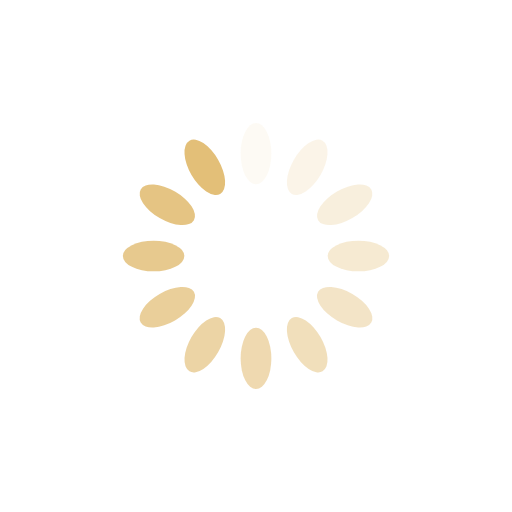
t = 0.00 s
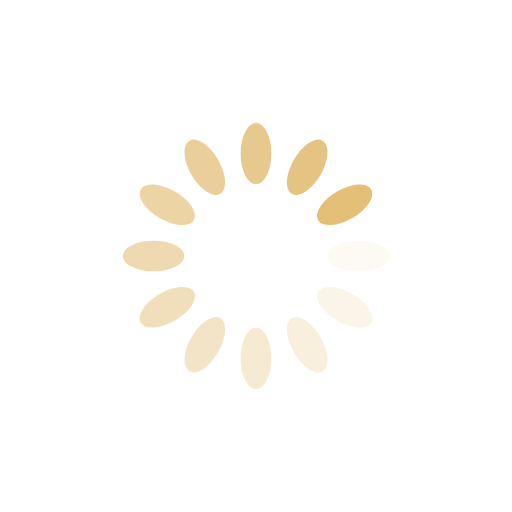
t = 0.25 s
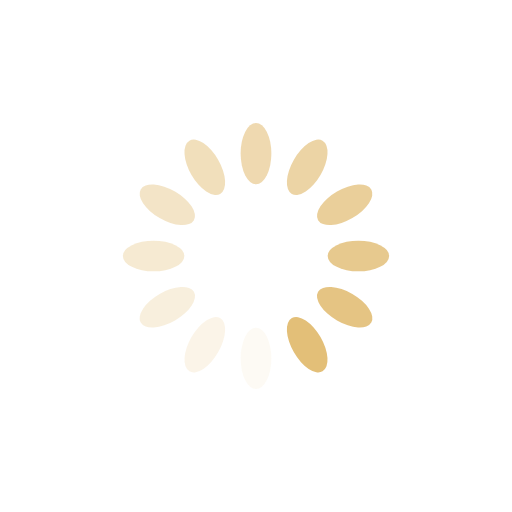
t = 0.50 s
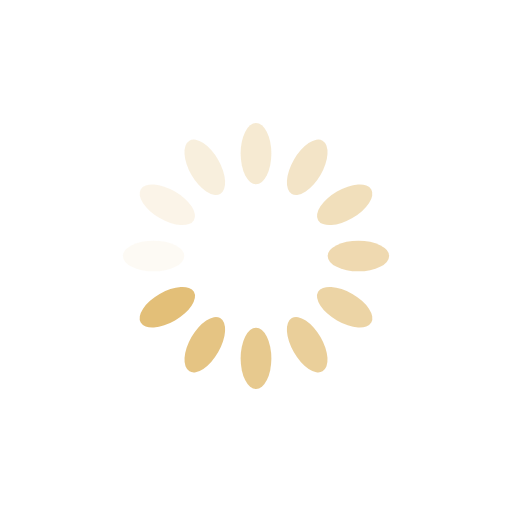
t = 0.75 s

The animated SVG that drew these frames (rendered in a browser with its animation timeline set to each time). Animation: 12 SMIL elements (animate=12); one cycle of 1.00 s, repeats indefinitely.

<?xml version="1.0" encoding="utf-8"?>
<svg xmlns="http://www.w3.org/2000/svg" xmlns:xlink="http://www.w3.org/1999/xlink" style="margin: auto; background: rgb(255, 255, 255); display: block; shape-rendering: auto;" width="200px" height="200px" viewBox="0 0 100 100" preserveAspectRatio="xMidYMid">
<g transform="rotate(0 50 50)">
  <rect x="47" y="24" rx="3" ry="6" width="6" height="12" fill="#e3bf78">
    <animate attributeName="opacity" values="1;0" keyTimes="0;1" dur="1s" begin="-0.9166666666666666s" repeatCount="indefinite"></animate>
  </rect>
</g><g transform="rotate(30 50 50)">
  <rect x="47" y="24" rx="3" ry="6" width="6" height="12" fill="#e3bf78">
    <animate attributeName="opacity" values="1;0" keyTimes="0;1" dur="1s" begin="-0.8333333333333334s" repeatCount="indefinite"></animate>
  </rect>
</g><g transform="rotate(60 50 50)">
  <rect x="47" y="24" rx="3" ry="6" width="6" height="12" fill="#e3bf78">
    <animate attributeName="opacity" values="1;0" keyTimes="0;1" dur="1s" begin="-0.75s" repeatCount="indefinite"></animate>
  </rect>
</g><g transform="rotate(90 50 50)">
  <rect x="47" y="24" rx="3" ry="6" width="6" height="12" fill="#e3bf78">
    <animate attributeName="opacity" values="1;0" keyTimes="0;1" dur="1s" begin="-0.6666666666666666s" repeatCount="indefinite"></animate>
  </rect>
</g><g transform="rotate(120 50 50)">
  <rect x="47" y="24" rx="3" ry="6" width="6" height="12" fill="#e3bf78">
    <animate attributeName="opacity" values="1;0" keyTimes="0;1" dur="1s" begin="-0.5833333333333334s" repeatCount="indefinite"></animate>
  </rect>
</g><g transform="rotate(150 50 50)">
  <rect x="47" y="24" rx="3" ry="6" width="6" height="12" fill="#e3bf78">
    <animate attributeName="opacity" values="1;0" keyTimes="0;1" dur="1s" begin="-0.5s" repeatCount="indefinite"></animate>
  </rect>
</g><g transform="rotate(180 50 50)">
  <rect x="47" y="24" rx="3" ry="6" width="6" height="12" fill="#e3bf78">
    <animate attributeName="opacity" values="1;0" keyTimes="0;1" dur="1s" begin="-0.4166666666666667s" repeatCount="indefinite"></animate>
  </rect>
</g><g transform="rotate(210 50 50)">
  <rect x="47" y="24" rx="3" ry="6" width="6" height="12" fill="#e3bf78">
    <animate attributeName="opacity" values="1;0" keyTimes="0;1" dur="1s" begin="-0.3333333333333333s" repeatCount="indefinite"></animate>
  </rect>
</g><g transform="rotate(240 50 50)">
  <rect x="47" y="24" rx="3" ry="6" width="6" height="12" fill="#e3bf78">
    <animate attributeName="opacity" values="1;0" keyTimes="0;1" dur="1s" begin="-0.25s" repeatCount="indefinite"></animate>
  </rect>
</g><g transform="rotate(270 50 50)">
  <rect x="47" y="24" rx="3" ry="6" width="6" height="12" fill="#e3bf78">
    <animate attributeName="opacity" values="1;0" keyTimes="0;1" dur="1s" begin="-0.16666666666666666s" repeatCount="indefinite"></animate>
  </rect>
</g><g transform="rotate(300 50 50)">
  <rect x="47" y="24" rx="3" ry="6" width="6" height="12" fill="#e3bf78">
    <animate attributeName="opacity" values="1;0" keyTimes="0;1" dur="1s" begin="-0.08333333333333333s" repeatCount="indefinite"></animate>
  </rect>
</g><g transform="rotate(330 50 50)">
  <rect x="47" y="24" rx="3" ry="6" width="6" height="12" fill="#e3bf78">
    <animate attributeName="opacity" values="1;0" keyTimes="0;1" dur="1s" begin="0s" repeatCount="indefinite"></animate>
  </rect>
</g>
<!-- [ldio] generated by https://loading.io/ --></svg>
